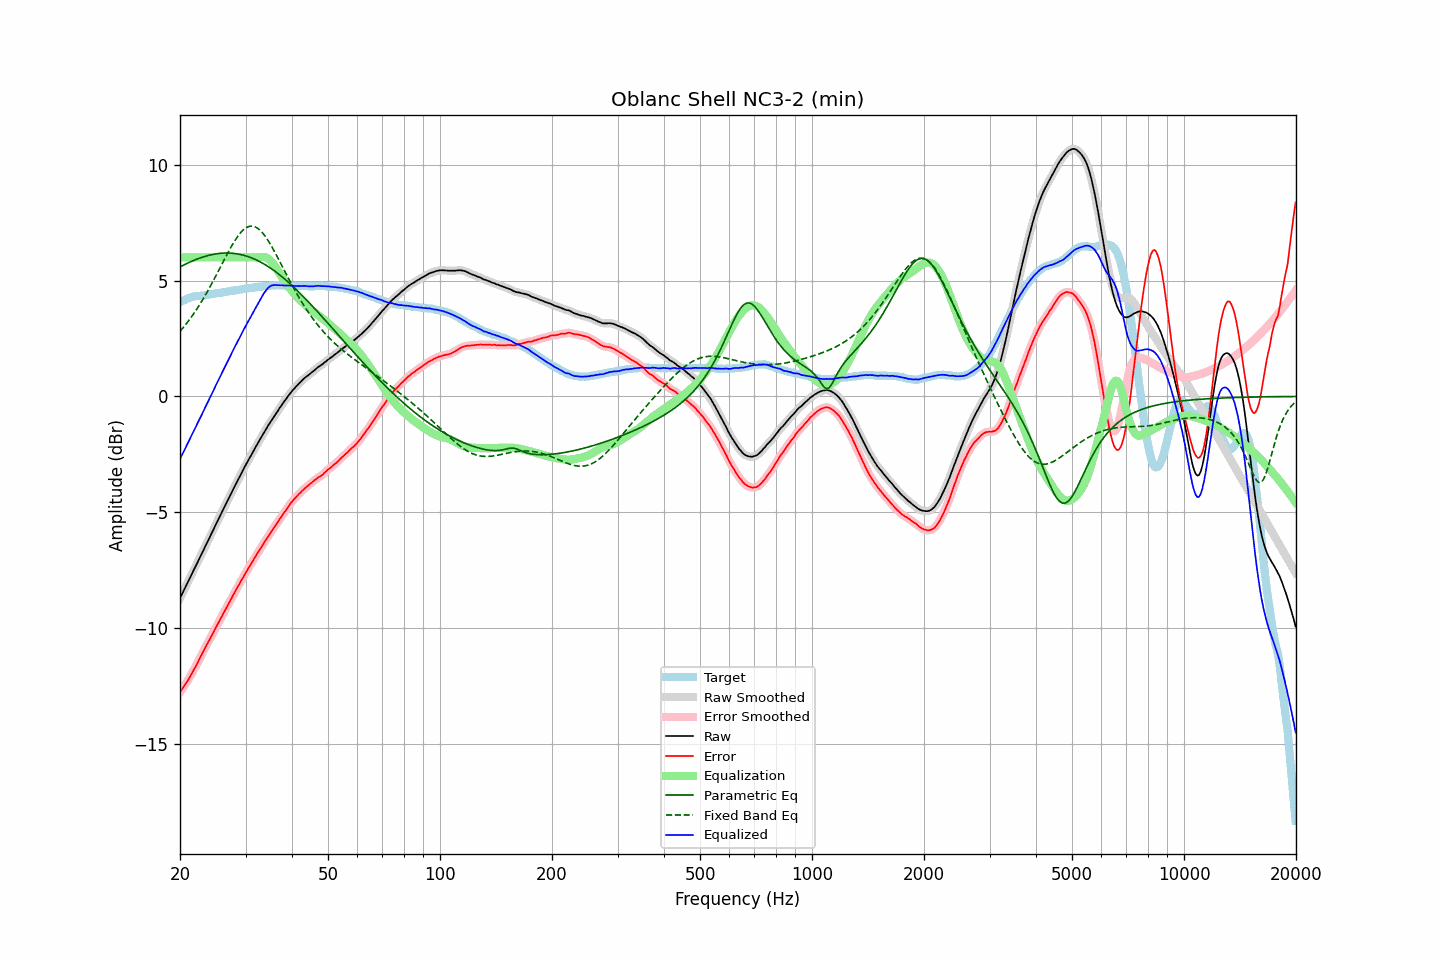

The file beside this chart, header and first rows:
frequency, raw, error, smoothed, error_smoothed, equalization, parametric_eq, fixed_band_eq, equalized_raw, equalized_smoothed, target
20.00, -8.70, -12.76, -8.70, -12.76, 6.00, 5.59, 2.81, -2.70, -2.70, 4.06
20.20, -8.56, -12.66, -8.56, -12.66, 6.00, 5.62, 2.89, -2.56, -2.56, 4.10
20.40, -8.42, -12.56, -8.42, -12.55, 6.00, 5.66, 2.97, -2.42, -2.42, 4.14
20.61, -8.28, -12.44, -8.28, -12.45, 6.00, 5.69, 3.05, -2.28, -2.28, 4.16
20.81, -8.14, -12.34, -8.14, -12.34, 6.00, 5.73, 3.14, -2.14, -2.14, 4.20
21.02, -8.00, -12.24, -8.00, -12.23, 6.00, 5.76, 3.23, -2.00, -2.00, 4.24
21.23, -7.86, -12.12, -7.85, -12.12, 6.00, 5.79, 3.32, -1.86, -1.85, 4.26
21.44, -7.71, -11.99, -7.71, -11.99, 6.00, 5.82, 3.42, -1.71, -1.71, 4.28
21.66, -7.57, -11.87, -7.57, -11.87, 6.00, 5.85, 3.52, -1.57, -1.57, 4.30
21.87, -7.43, -11.74, -7.43, -11.74, 6.00, 5.88, 3.62, -1.43, -1.43, 4.31
22.09, -7.29, -11.62, -7.29, -11.61, 6.00, 5.91, 3.72, -1.29, -1.29, 4.33
22.31, -7.15, -11.48, -7.14, -11.48, 6.00, 5.94, 3.83, -1.15, -1.14, 4.34
22.54, -7.00, -11.34, -7.00, -11.34, 6.00, 5.96, 3.94, -1.00, -1.00, 4.34
22.76, -6.86, -11.21, -6.86, -11.20, 6.00, 5.99, 4.05, -0.86, -0.86, 4.35
22.99, -6.72, -11.07, -6.71, -11.06, 6.00, 6.01, 4.16, -0.72, -0.71, 4.35
23.22, -6.57, -10.93, -6.57, -10.93, 6.00, 6.03, 4.28, -0.57, -0.57, 4.36
23.45, -6.43, -10.79, -6.43, -10.80, 6.00, 6.05, 4.40, -0.43, -0.43, 4.37
23.69, -6.29, -10.67, -6.29, -10.67, 6.00, 6.07, 4.52, -0.29, -0.29, 4.38
23.92, -6.15, -10.54, -6.14, -10.54, 6.00, 6.09, 4.64, -0.15, -0.14, 4.40
24.16, -6.00, -10.41, -6.00, -10.41, 6.00, 6.10, 4.77, 0.00, -0.00, 4.42
24.40, -5.86, -10.28, -5.86, -10.28, 6.00, 6.12, 4.90, 0.14, 0.14, 4.43
24.65, -5.72, -10.14, -5.71, -10.15, 6.00, 6.13, 5.03, 0.28, 0.29, 4.43
24.89, -5.57, -10.01, -5.57, -10.01, 6.00, 6.15, 5.16, 0.43, 0.43, 4.44
25.14, -5.43, -9.88, -5.43, -9.88, 6.00, 6.16, 5.29, 0.57, 0.57, 4.45
25.39, -5.29, -9.75, -5.28, -9.75, 6.00, 6.17, 5.43, 0.71, 0.72, 4.46
25.65, -5.14, -9.61, -5.14, -9.61, 6.00, 6.17, 5.56, 0.86, 0.86, 4.47
25.91, -5.00, -9.48, -5.00, -9.48, 6.00, 6.18, 5.70, 1.00, 1.00, 4.48
26.16, -4.86, -9.35, -4.86, -9.35, 6.00, 6.18, 5.83, 1.14, 1.14, 4.49
26.43, -4.72, -9.22, -4.72, -9.22, 6.00, 6.19, 5.96, 1.28, 1.28, 4.50
26.69, -4.58, -9.10, -4.58, -9.09, 6.00, 6.19, 6.10, 1.42, 1.42, 4.52
26.96, -4.44, -8.97, -4.44, -8.97, 6.00, 6.19, 6.23, 1.56, 1.56, 4.53
27.23, -4.30, -8.84, -4.30, -8.84, 6.00, 6.18, 6.35, 1.70, 1.70, 4.54
27.50, -4.16, -8.72, -4.16, -8.71, 6.00, 6.18, 6.48, 1.84, 1.84, 4.56
27.77, -4.02, -8.57, -4.02, -8.58, 6.00, 6.17, 6.59, 1.98, 1.98, 4.56
28.05, -3.88, -8.45, -3.88, -8.45, 6.00, 6.17, 6.71, 2.12, 2.12, 4.58
28.33, -3.75, -8.32, -3.74, -8.33, 6.00, 6.16, 6.81, 2.25, 2.26, 4.58
28.62, -3.61, -8.21, -3.61, -8.20, 6.00, 6.15, 6.91, 2.39, 2.39, 4.60
28.90, -3.48, -8.08, -3.48, -8.08, 6.00, 6.13, 7.00, 2.52, 2.52, 4.60
29.19, -3.34, -7.95, -3.34, -7.96, 6.00, 6.12, 7.09, 2.66, 2.66, 4.61
29.48, -3.21, -7.84, -3.20, -7.83, 6.00, 6.10, 7.16, 2.79, 2.80, 4.63
29.78, -3.07, -7.71, -3.07, -7.71, 6.00, 6.08, 7.22, 2.93, 2.93, 4.64
30.08, -2.94, -7.59, -2.94, -7.59, 6.00, 6.06, 7.27, 3.06, 3.06, 4.65
30.38, -2.81, -7.47, -2.81, -7.47, 6.00, 6.04, 7.31, 3.19, 3.19, 4.66
30.68, -2.69, -7.36, -2.69, -7.36, 6.00, 6.02, 7.33, 3.31, 3.31, 4.67
30.99, -2.57, -7.25, -2.56, -7.24, 6.00, 5.99, 7.35, 3.43, 3.44, 4.68
31.30, -2.44, -7.13, -2.44, -7.13, 6.00, 5.96, 7.35, 3.56, 3.56, 4.69
31.61, -2.31, -7.01, -2.31, -7.01, 6.00, 5.93, 7.33, 3.69, 3.69, 4.71
31.93, -2.19, -6.89, -2.19, -6.89, 6.00, 5.90, 7.31, 3.81, 3.81, 4.70
32.24, -2.07, -6.78, -2.07, -6.78, 6.00, 5.87, 7.27, 3.93, 3.93, 4.71
32.57, -1.95, -6.67, -1.95, -6.67, 6.01, 5.84, 7.22, 4.06, 4.06, 4.72
32.89, -1.83, -6.57, -1.83, -6.56, 6.01, 5.80, 7.16, 4.19, 4.19, 4.74
33.22, -1.71, -6.45, -1.71, -6.45, 6.02, 5.76, 7.08, 4.31, 4.31, 4.74
33.55, -1.59, -6.34, -1.59, -6.34, 6.02, 5.72, 7.00, 4.43, 4.43, 4.76
33.89, -1.48, -6.23, -1.47, -6.23, 6.00, 5.68, 6.91, 4.52, 4.53, 4.75
34.23, -1.36, -6.13, -1.36, -6.12, 5.98, 5.64, 6.81, 4.62, 4.62, 4.77
34.57, -1.24, -6.01, -1.24, -6.02, 5.93, 5.60, 6.70, 4.70, 4.69, 4.77
34.92, -1.13, -5.91, -1.13, -5.91, 5.88, 5.55, 6.59, 4.75, 4.75, 4.78
35.27, -1.02, -5.81, -1.02, -5.80, 5.81, 5.50, 6.47, 4.79, 4.78, 4.79
35.62, -0.92, -5.70, -0.92, -5.70, 5.72, 5.45, 6.35, 4.80, 4.80, 4.79
35.97, -0.82, -5.60, -0.81, -5.61, 5.62, 5.40, 6.22, 4.81, 4.81, 4.78
... 635 more rows
